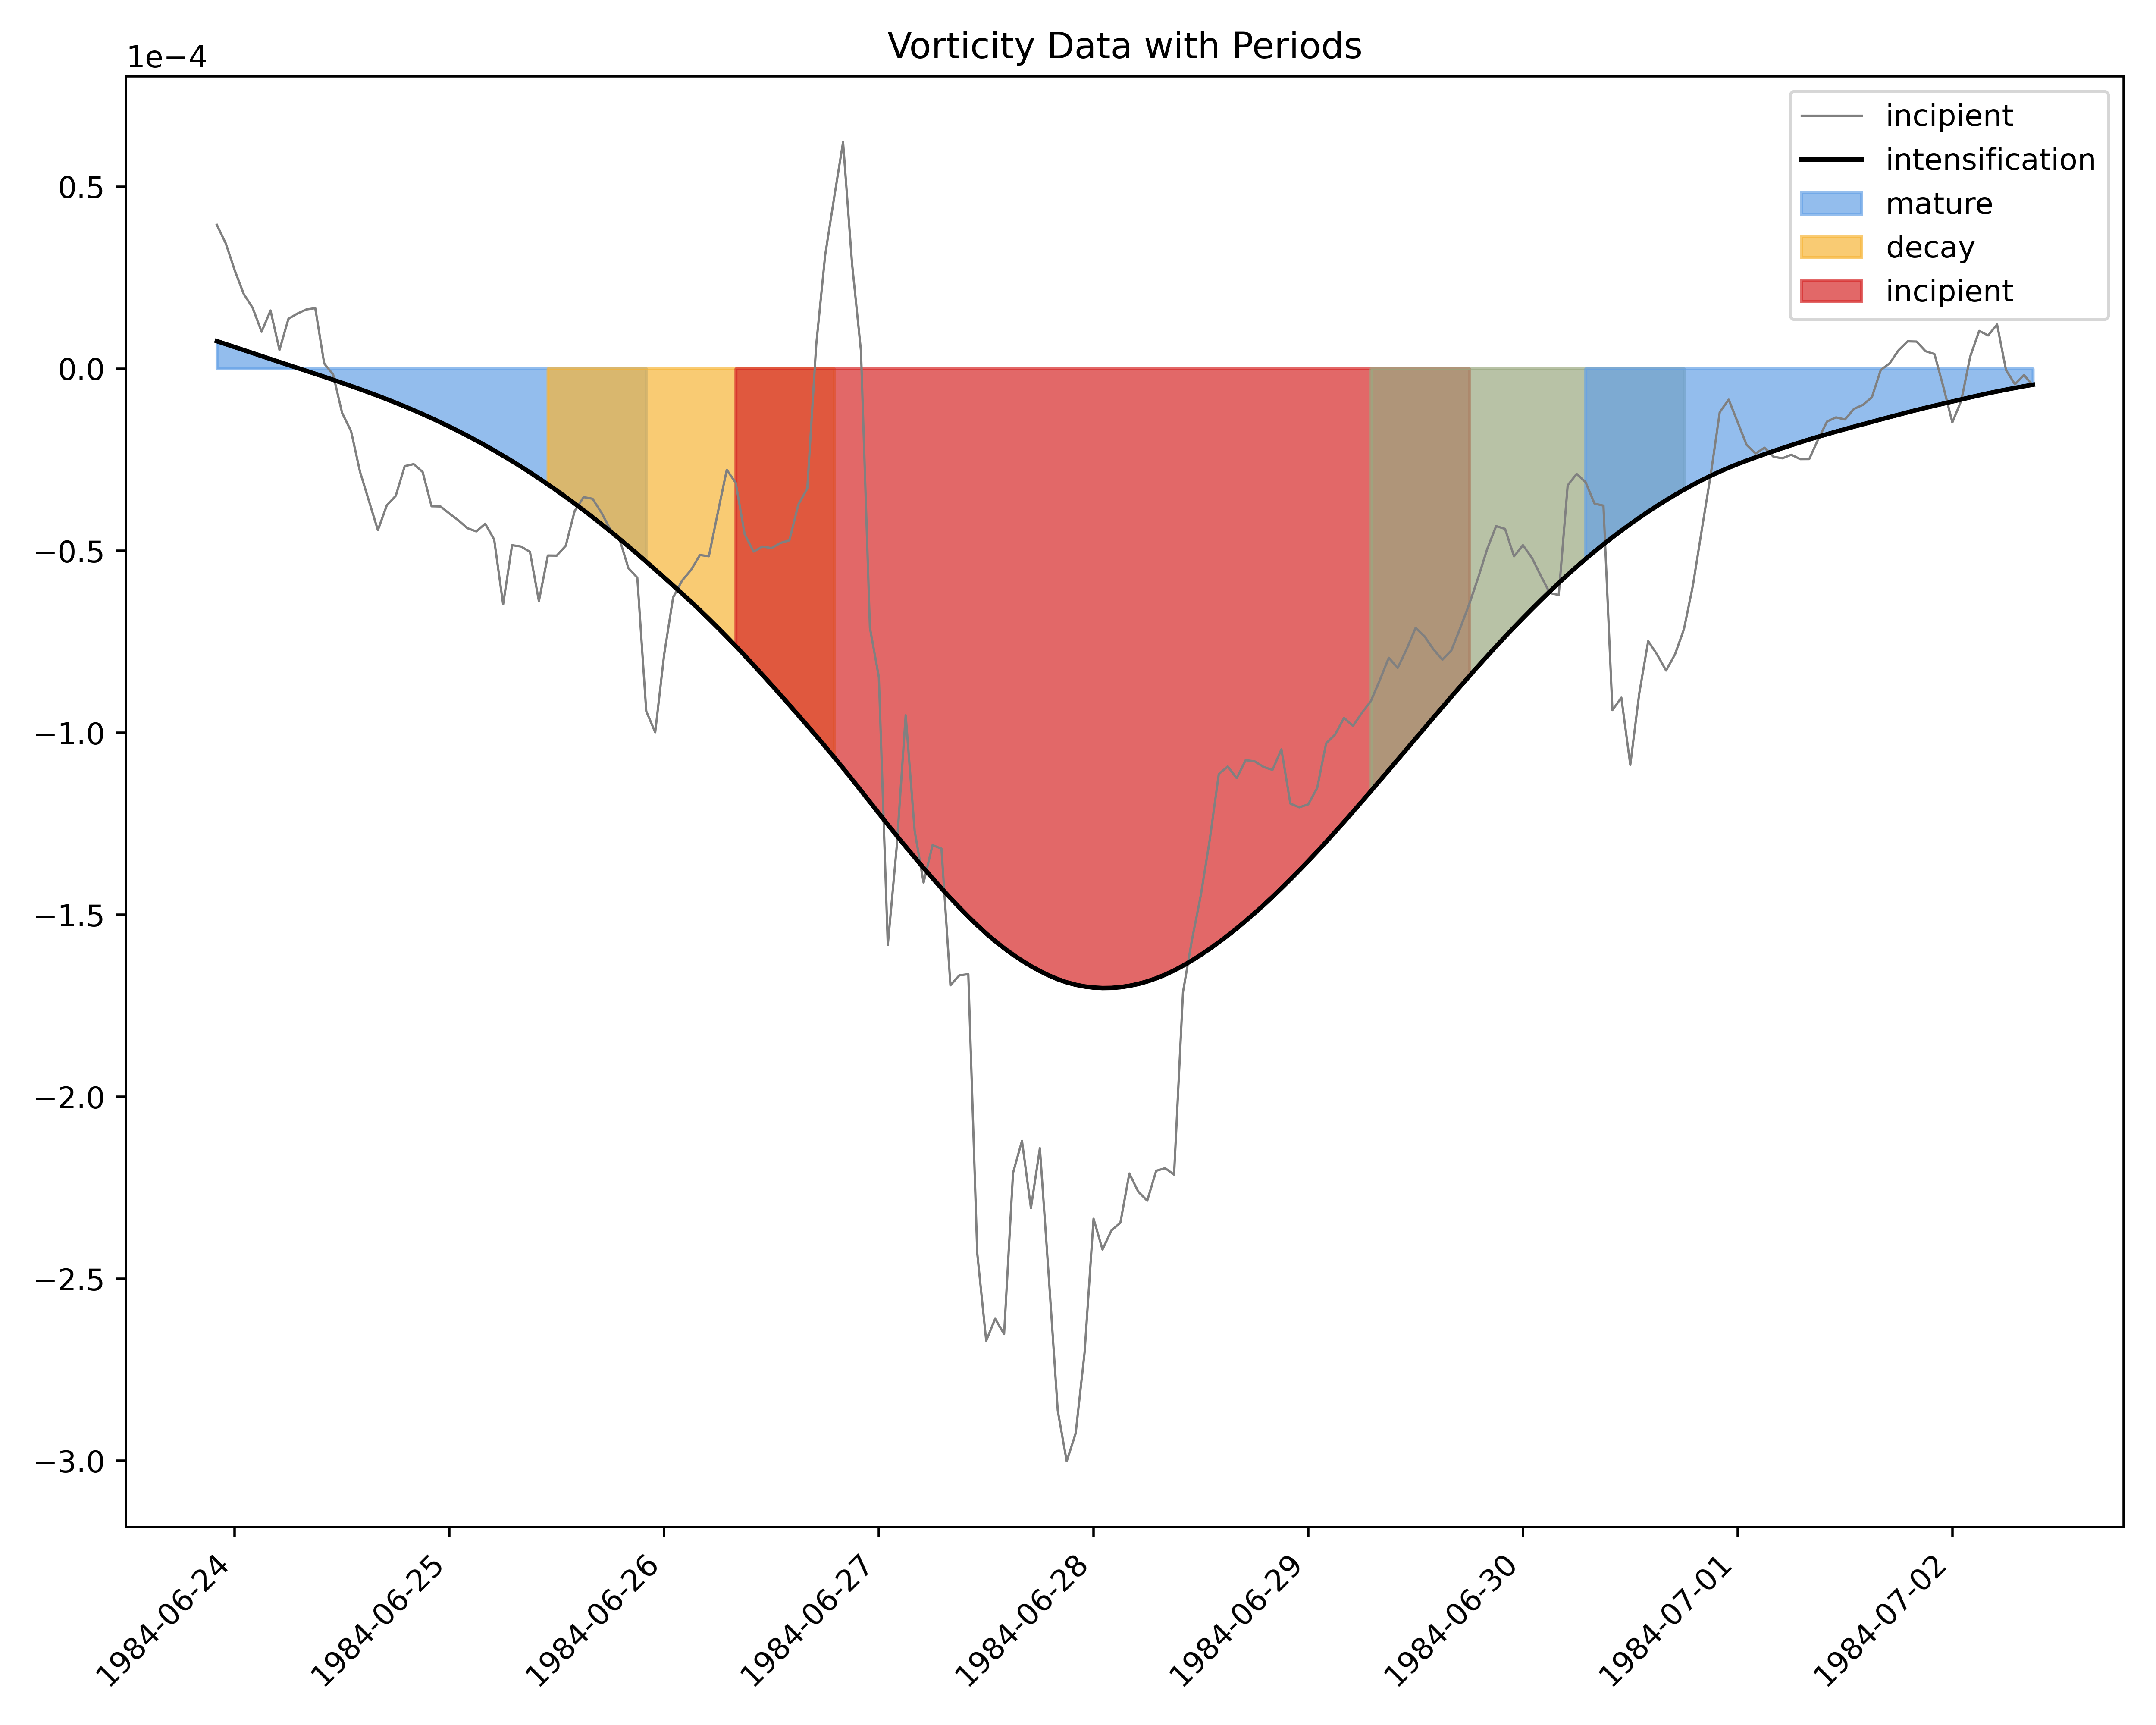

The data file committed next to this chart (first rows):
, start, end
incipient, 1984-06-23 22:00:00, 1984-06-25 22:00:00
intensification, 1984-06-25 11:00:00, 1984-06-26 19:00:00
mature, 1984-06-26 08:00:00, 1984-06-29 18:00:00
decay, 1984-06-29 07:00:00, 1984-06-30 18:00:00
incipient 3, 1984-06-30 07:00:00, 1984-07-02 15:00:00
